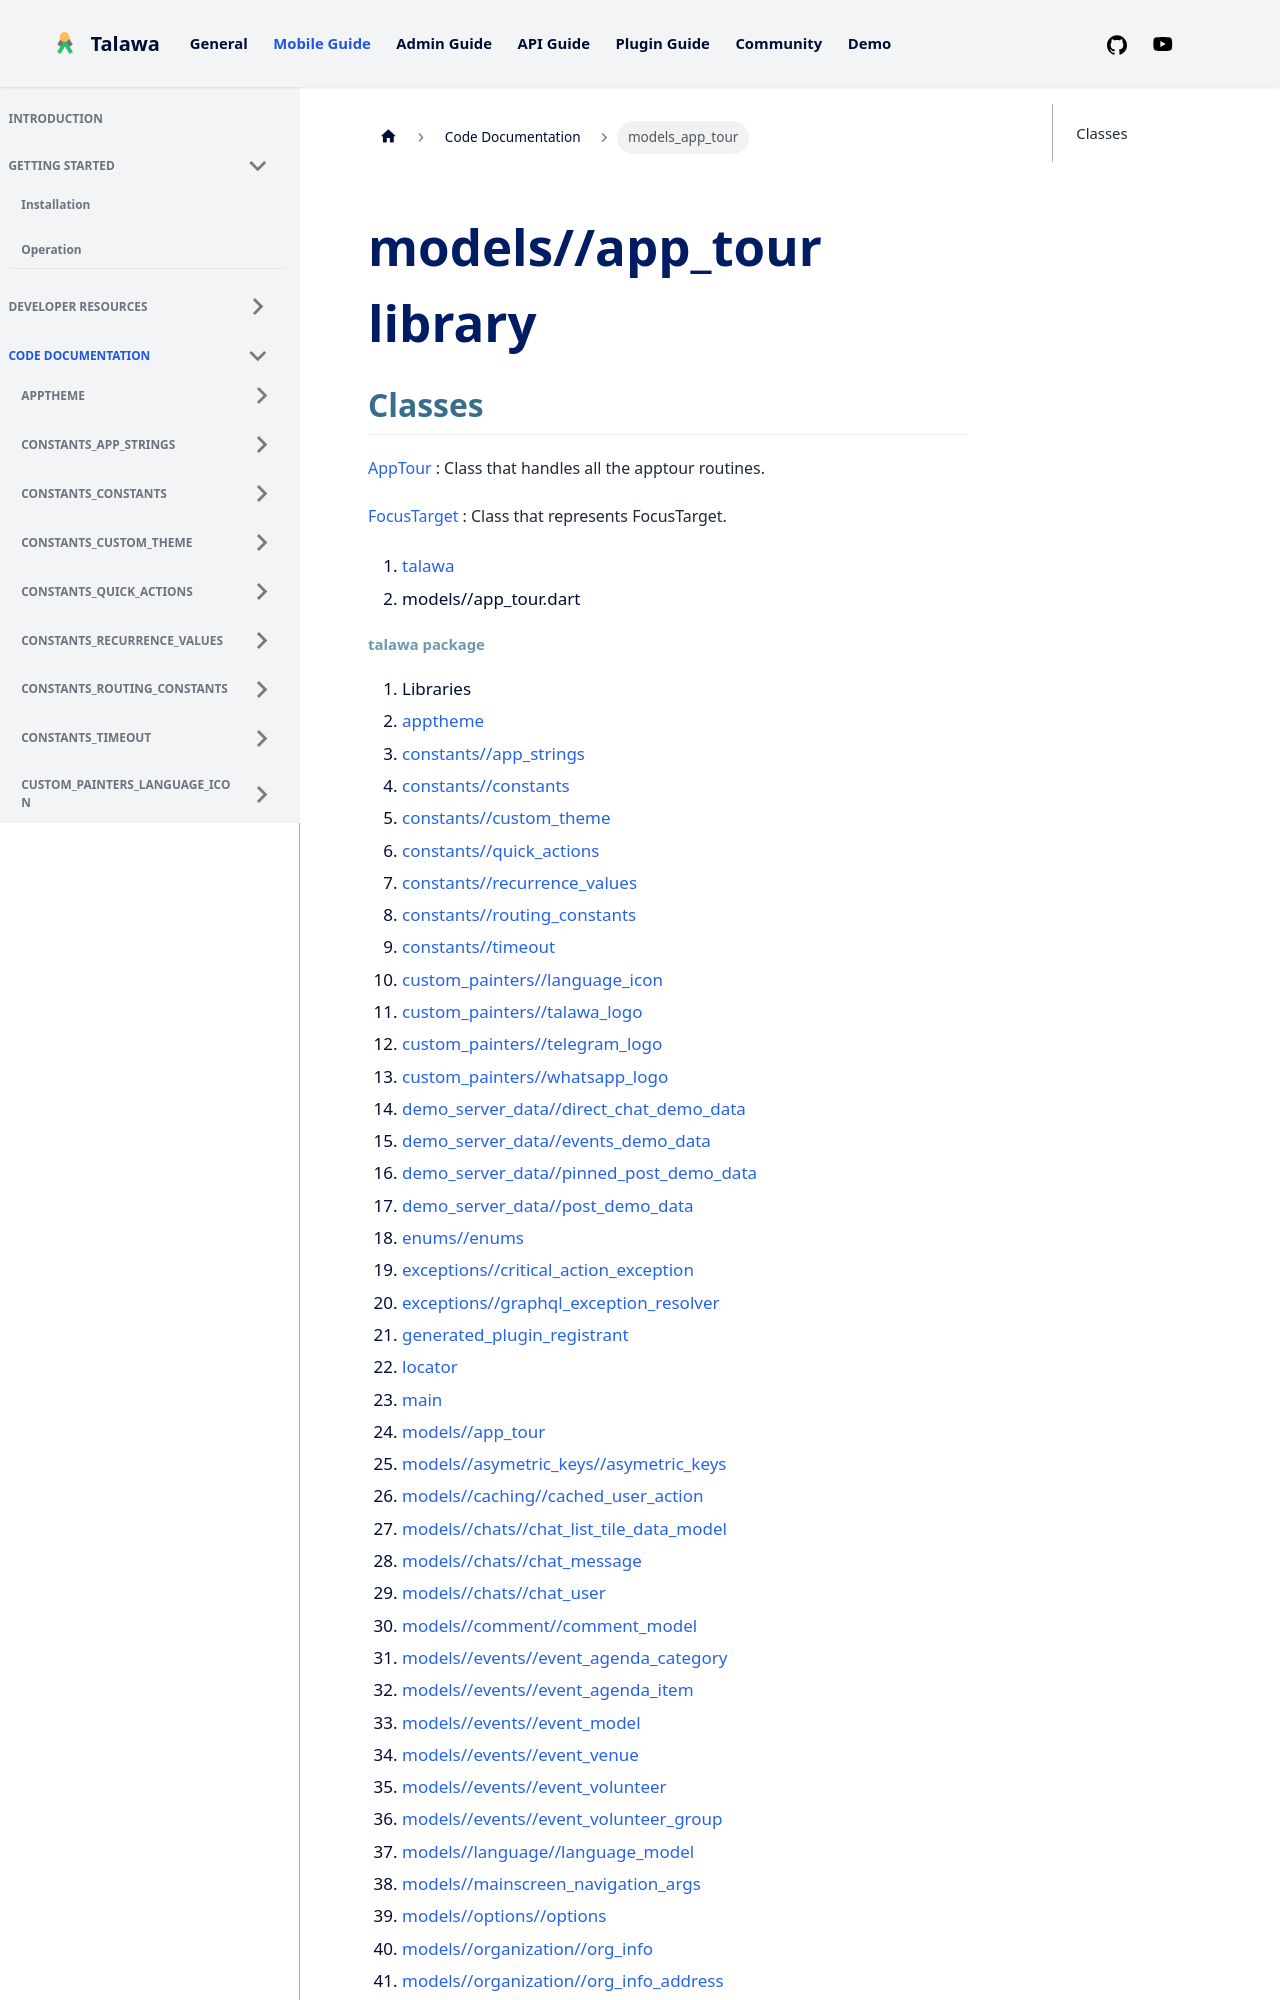

repository: PalisadoesFoundation/talawa · page: docs/auto-docs/models_app_tour/index.html · generator: docusaurus

---
title: "models_app_tour"
---


<div>

# models//app_tour library

</div>


## Classes

[AppTour](../models_app_tour/AppTour-class.md)
:   Class that handles all the apptour routines.

[FocusTarget](../models_app_tour/FocusTarget-class.md)
:   Class that represents FocusTarget.







1.  [talawa](../index.md)
2.  models//app_tour.dart
